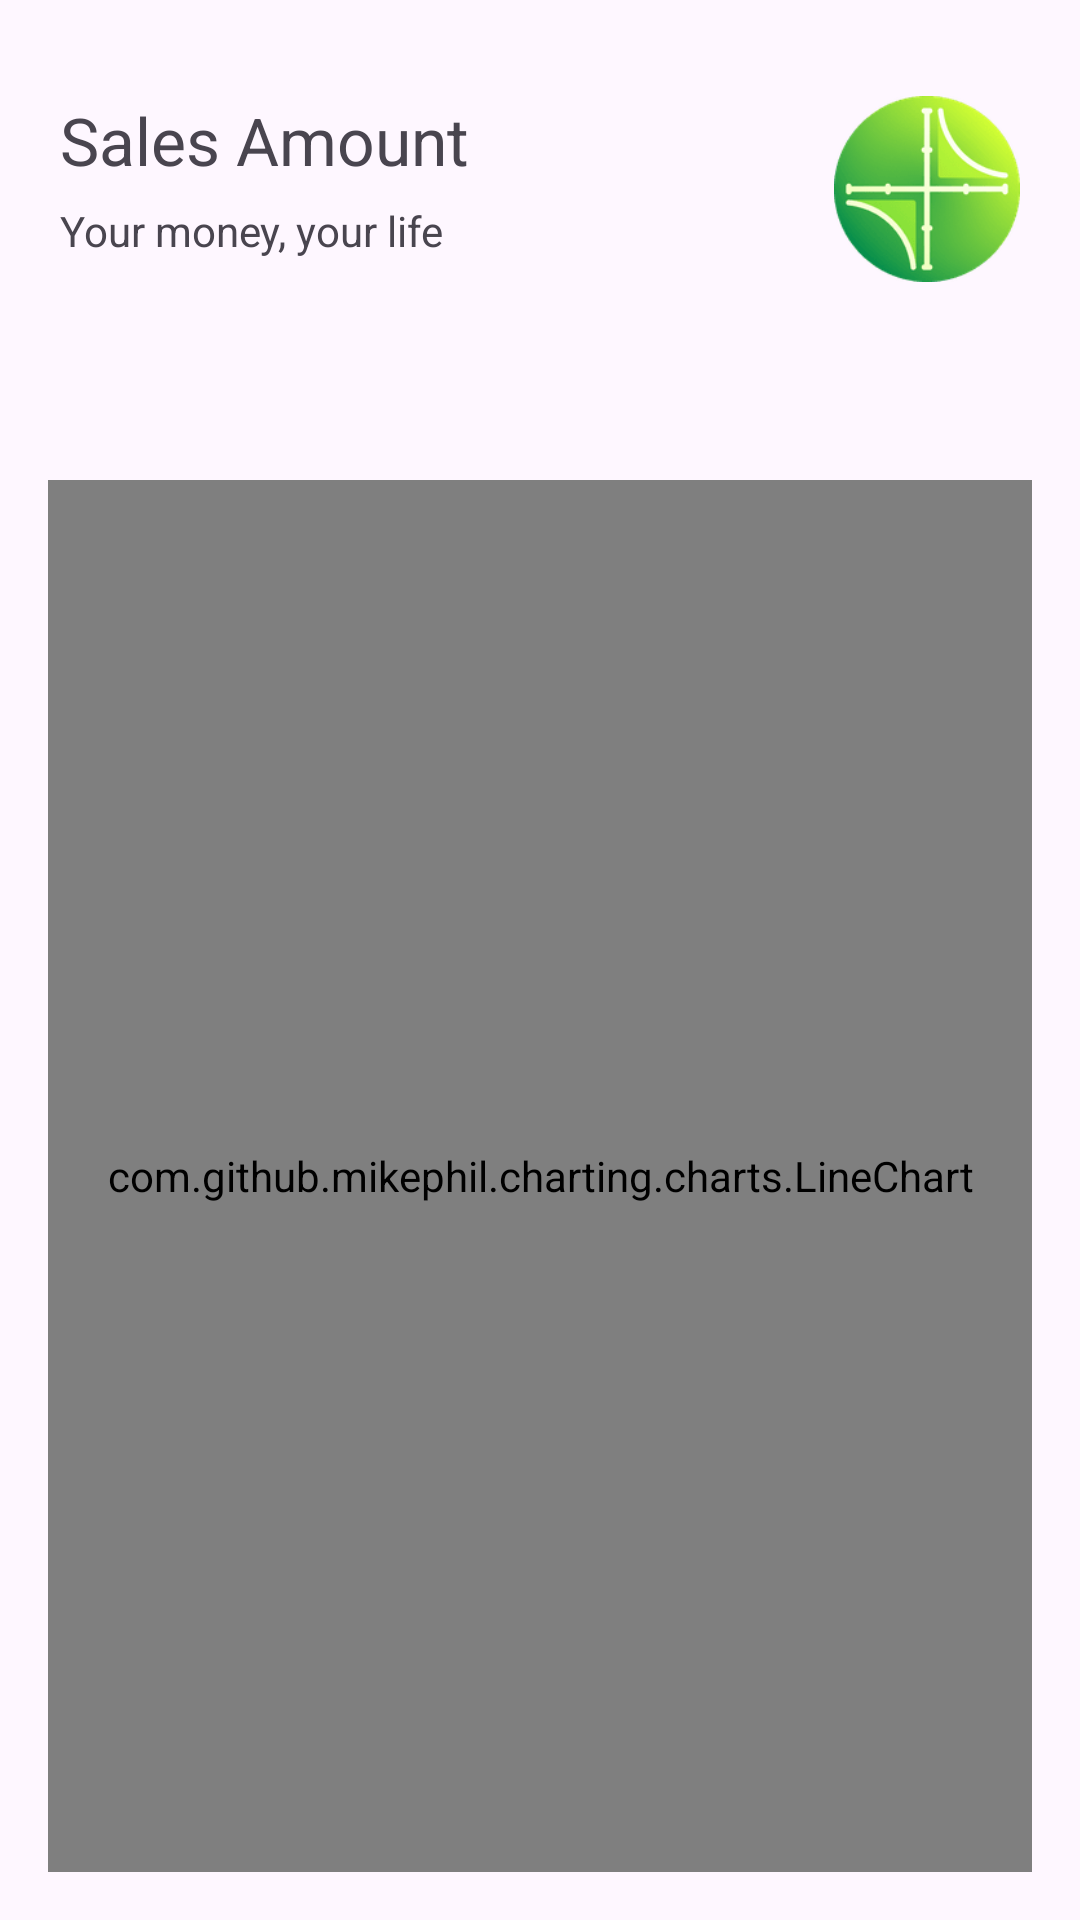

The Android layout XML behind this screen, and the referenced resources:
<!-- AndroidManifest.xml: application theme Theme.Numosophy -->
<!-- res/layout/fragment_sales_amount.xml -->
<?xml version="1.0" encoding="utf-8"?>
<FrameLayout xmlns:android="http://schemas.android.com/apk/res/android"
    xmlns:tools="http://schemas.android.com/tools"
    xmlns:app="http://schemas.android.com/apk/res-auto"
    android:layout_width="match_parent"
    android:layout_height="match_parent"
    tools:context=".fragment.SalesAmountFragment">

    
    <RelativeLayout
        android:id="@+id/add_spending_banner"
        android:layout_width="match_parent"
        android:layout_height="wrap_content"
        android:layout_marginLeft="20dp"
        android:layout_marginRight="20dp"
        android:layout_marginTop="32dp"
        tools:ignore="MissingConstraints">

        <TextView
            android:id="@+id/title_spending"
            android:text="@string/sales_amount"
            android:textSize="22sp"
            android:layout_width="wrap_content"
            android:layout_height="wrap_content" />

        <TextView
            android:id="@+id/sub_title_spending"
            android:layout_width="wrap_content"
            android:layout_height="wrap_content"
            android:layout_below="@id/title_spending"
            android:layout_marginTop="6dp"
            android:text="Your money, your life"
            android:textSize="14sp" />

        <ImageView
            android:layout_width="62dp"
            android:layout_height="62dp"
            android:layout_alignParentRight="true"
            android:src="@drawable/function_optimized" />

    </RelativeLayout>

    
    <com.github.mikephil.charting.charts.LineChart
        android:id="@+id/line_chart_sales"
        android:layout_width="match_parent"
        android:layout_height="match_parent"
        android:layout_marginTop="160dp"
        android:layout_marginLeft="16dp"
        android:layout_marginRight="16dp"
        android:layout_marginBottom="16dp" />
</FrameLayout>
<!-- resources referenced by this layout -->
<resources>
  <!-- drawable function_optimized: png bitmap (drawable-hdpi, 2809 bytes) -->
  <string name="sales_amount">Sales Amount</string>
  <style name="Theme.Numosophy" parent="Base.Theme.Numosophy" />
  <style name="Base.Theme.Numosophy" parent="Theme.Material3.DayNight.NoActionBar">
          
          
      </style>
</resources>
